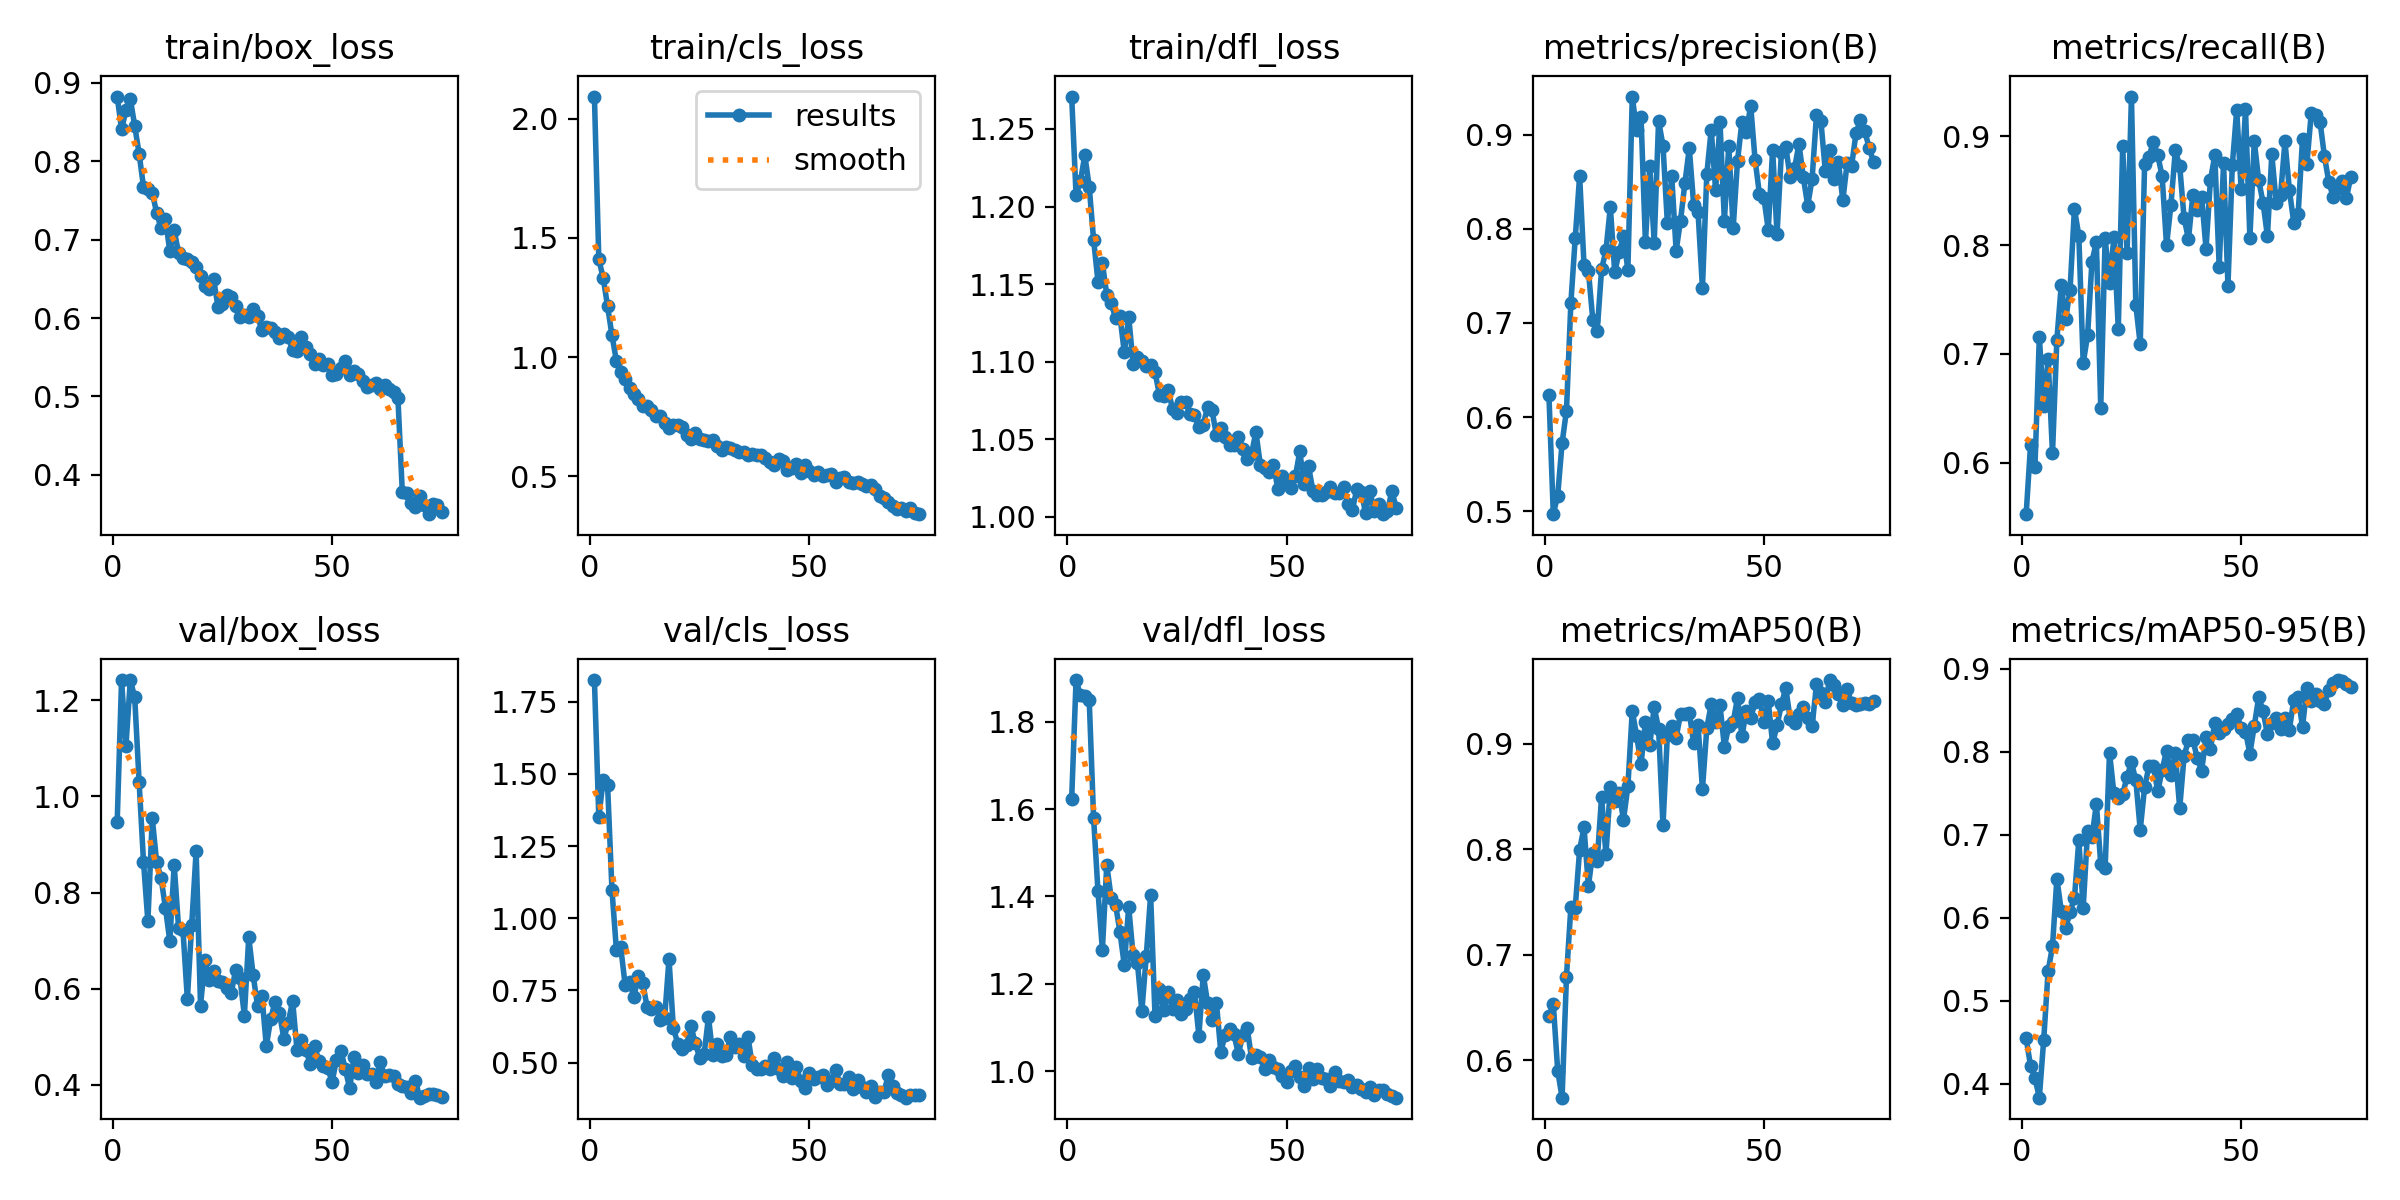

The file beside this chart, header and first rows:
epoch, time, train/box_loss, train/cls_loss, train/dfl_loss, metrics/precision(B), metrics/recall(B), metrics/mAP50(B), metrics/mAP50-95(B), val/box_loss, val/cls_loss, val/dfl_loss, lr/pg0, lr/pg1, lr/pg2
1, 15.66, 0.8824, 2.093, 1.271, 0.6235, 0.5526, 0.642, 0.4548, 0.9458, 1.824, 1.623, 0.0004712, 0.0004712, 0.0004712
2, 29.86, 0.8409, 1.41, 1.207, 0.4968, 0.6165, 0.6532, 0.4215, 1.242, 1.349, 1.895, 0.000935, 0.000935, 0.000935
3, 43.85, 0.8647, 1.332, 1.216, 0.5165, 0.596, 0.5903, 0.4071, 1.106, 1.48, 1.86, 0.001386, 0.001386, 0.001386
4, 57.77, 0.8793, 1.213, 1.233, 0.5724, 0.7155, 0.5646, 0.3834, 1.242, 1.461, 1.86, 0.001372, 0.001372, 0.001372
5, 71.7, 0.845, 1.091, 1.213, 0.6069, 0.6519, 0.6794, 0.4532, 1.206, 1.098, 1.85, 0.001354, 0.001354, 0.001354
6, 85.67, 0.8096, 0.985, 1.179, 0.721, 0.6948, 0.745, 0.5356, 1.03, 0.8918, 1.579, 0.001335, 0.001335, 0.001335
7, 101.1, 0.7674, 0.9352, 1.152, 0.7903, 0.6086, 0.7448, 0.5657, 0.8645, 0.8994, 1.412, 0.001316, 0.001316, 0.001316
8, 116.5, 0.764, 0.9073, 1.164, 0.8565, 0.7132, 0.7996, 0.6473, 0.7398, 0.7698, 1.278, 0.001297, 0.001297, 0.001297
9, 131.7, 0.7597, 0.8686, 1.143, 0.7616, 0.7631, 0.8208, 0.6085, 0.9548, 0.7787, 1.472, 0.001278, 0.001278, 0.001278
10, 147.1, 0.7342, 0.8464, 1.138, 0.7556, 0.7317, 0.7652, 0.5871, 0.8626, 0.7279, 1.398, 0.001259, 0.001259, 0.001259
11, 162.3, 0.7146, 0.8251, 1.128, 0.7034, 0.7588, 0.7969, 0.6072, 0.8308, 0.8013, 1.381, 0.00124, 0.00124, 0.00124
12, 177.7, 0.7258, 0.793, 1.13, 0.6912, 0.8333, 0.7886, 0.6233, 0.768, 0.7771, 1.319, 0.001222, 0.001222, 0.001222
13, 193.4, 0.6852, 0.7962, 1.106, 0.7569, 0.8086, 0.8497, 0.6932, 0.6991, 0.6937, 1.242, 0.001203, 0.001203, 0.001203
14, 210.7, 0.7117, 0.7759, 1.129, 0.7772, 0.6916, 0.7952, 0.6121, 0.8574, 0.6846, 1.377, 0.001184, 0.001184, 0.001184
15, 227.7, 0.6831, 0.7516, 1.099, 0.8233, 0.717, 0.8594, 0.704, 0.7263, 0.6919, 1.266, 0.001165, 0.001165, 0.001165
16, 244.3, 0.676, 0.7513, 1.103, 0.754, 0.7848, 0.8455, 0.6968, 0.7219, 0.6463, 1.247, 0.001146, 0.001146, 0.001146
17, 261.3, 0.6758, 0.723, 1.101, 0.7753, 0.8027, 0.8535, 0.7373, 0.5784, 0.6534, 1.138, 0.001127, 0.001127, 0.001127
18, 278.2, 0.671, 0.7042, 1.097, 0.7919, 0.6505, 0.8281, 0.6651, 0.7333, 0.8585, 1.263, 0.001108, 0.001108, 0.001108
19, 296, 0.6645, 0.7141, 1.098, 0.7563, 0.8063, 0.8597, 0.6599, 0.886, 0.6201, 1.404, 0.001089, 0.001089, 0.001089
20, 316.1, 0.6537, 0.7159, 1.093, 0.9407, 0.765, 0.9313, 0.799, 0.565, 0.5661, 1.126, 0.001071, 0.001071, 0.001071
21, 334.2, 0.6412, 0.7077, 1.079, 0.9046, 0.807, 0.9076, 0.75, 0.659, 0.5474, 1.189, 0.001052, 0.001052, 0.001052
22, 351.5, 0.6369, 0.6733, 1.078, 0.9187, 0.7229, 0.8808, 0.7442, 0.6186, 0.5623, 1.14, 0.001033, 0.001033, 0.001033
23, 368.8, 0.6493, 0.6574, 1.082, 0.7857, 0.8908, 0.9208, 0.7486, 0.6358, 0.6261, 1.182, 0.001014, 0.001014, 0.001014
24, 386.1, 0.6136, 0.6816, 1.069, 0.8665, 0.7925, 0.8992, 0.7699, 0.6168, 0.5687, 1.142, 0.0009952, 0.0009952, 0.0009952
25, 403.7, 0.618, 0.655, 1.067, 0.7852, 0.9365, 0.9351, 0.7872, 0.6131, 0.5165, 1.162, 0.0009763, 0.0009763, 0.0009763
26, 420.9, 0.6288, 0.6528, 1.074, 0.9149, 0.7449, 0.9141, 0.7655, 0.6013, 0.5291, 1.13, 0.0009574, 0.0009574, 0.0009574
27, 438.4, 0.6273, 0.647, 1.074, 0.8886, 0.7087, 0.8227, 0.7059, 0.5907, 0.6576, 1.142, 0.0009386, 0.0009386, 0.0009386
28, 455.8, 0.6149, 0.6513, 1.066, 0.8065, 0.8744, 0.9081, 0.7572, 0.6388, 0.5254, 1.166, 0.0009197, 0.0009197, 0.0009197
29, 473.2, 0.6019, 0.6274, 1.065, 0.8558, 0.881, 0.9172, 0.7826, 0.6213, 0.5639, 1.181, 0.0009008, 0.0009008, 0.0009008
30, 490.6, 0.6039, 0.6111, 1.058, 0.7768, 0.8951, 0.9059, 0.7829, 0.5442, 0.5241, 1.081, 0.000882, 0.000882, 0.000882
31, 508.6, 0.6017, 0.6215, 1.059, 0.8089, 0.8825, 0.9283, 0.7523, 0.7075, 0.5272, 1.22, 0.0008631, 0.0008631, 0.0008631
32, 524.1, 0.6111, 0.6205, 1.071, 0.8487, 0.8631, 0.9287, 0.7781, 0.6279, 0.5882, 1.156, 0.0008443, 0.0008443, 0.0008443
33, 539.7, 0.602, 0.6091, 1.069, 0.8859, 0.7996, 0.929, 0.8012, 0.5648, 0.5553, 1.117, 0.0008254, 0.0008254, 0.0008254
34, 555.1, 0.5847, 0.6007, 1.053, 0.8257, 0.8368, 0.9011, 0.7719, 0.5853, 0.5649, 1.156, 0.0008065, 0.0008065, 0.0008065
35, 570.4, 0.5887, 0.6004, 1.057, 0.8176, 0.8869, 0.9174, 0.7979, 0.4803, 0.522, 1.044, 0.0007877, 0.0007877, 0.0007877
36, 586.2, 0.5879, 0.5897, 1.052, 0.7372, 0.8726, 0.8571, 0.7318, 0.5373, 0.5897, 1.084, 0.0007688, 0.0007688, 0.0007688
37, 601.6, 0.5822, 0.5926, 1.046, 0.8585, 0.8248, 0.9152, 0.7948, 0.573, 0.4905, 1.096, 0.0007499, 0.0007499, 0.0007499
38, 617.2, 0.5752, 0.5895, 1.046, 0.9056, 0.8055, 0.9375, 0.8139, 0.55, 0.4798, 1.084, 0.0007311, 0.0007311, 0.0007311
39, 633, 0.5798, 0.587, 1.052, 0.841, 0.846, 0.9204, 0.8146, 0.4957, 0.4791, 1.04, 0.0007122, 0.0007122, 0.0007122
40, 648.5, 0.5759, 0.5759, 1.044, 0.9135, 0.832, 0.9364, 0.7921, 0.5293, 0.4889, 1.083, 0.0006934, 0.0006934, 0.0006934
41, 664.4, 0.5588, 0.5612, 1.037, 0.8088, 0.8446, 0.8974, 0.7772, 0.5745, 0.4799, 1.1, 0.0006745, 0.0006745, 0.0006745
42, 680.1, 0.5575, 0.5467, 1.04, 0.8881, 0.7966, 0.9166, 0.8173, 0.4723, 0.516, 1.03, 0.0006556, 0.0006556, 0.0006556
43, 696, 0.5765, 0.5715, 1.055, 0.8007, 0.8594, 0.9204, 0.8037, 0.4936, 0.4794, 1.037, 0.0006368, 0.0006368, 0.0006368
44, 711.5, 0.5627, 0.5627, 1.034, 0.8725, 0.8823, 0.9437, 0.8347, 0.4723, 0.4539, 1.033, 0.0006179, 0.0006179, 0.0006179
45, 727.3, 0.5539, 0.5248, 1.031, 0.914, 0.7802, 0.9071, 0.8228, 0.444, 0.5016, 1.005, 0.000599, 0.000599, 0.000599
46, 742.6, 0.5416, 0.5347, 1.029, 0.9034, 0.8752, 0.9315, 0.8273, 0.4805, 0.4487, 1.027, 0.0005802, 0.0005802, 0.0005802
47, 758.5, 0.5479, 0.5514, 1.034, 0.9306, 0.7628, 0.9245, 0.8333, 0.4494, 0.4853, 1.009, 0.0005613, 0.0005613, 0.0005613
48, 773.9, 0.5402, 0.5115, 1.018, 0.8733, 0.8735, 0.9393, 0.8397, 0.4384, 0.4379, 1.006, 0.0005424, 0.0005424, 0.0005424
49, 789.7, 0.5419, 0.5453, 1.026, 0.8367, 0.9244, 0.9426, 0.8457, 0.4345, 0.4123, 0.9884, 0.0005236, 0.0005236, 0.0005236
50, 805.2, 0.5279, 0.521, 1.021, 0.8332, 0.8516, 0.921, 0.8287, 0.4067, 0.4649, 0.9751, 0.0005047, 0.0005047, 0.0005047
51, 821.3, 0.5282, 0.5055, 1.019, 0.7993, 0.9248, 0.9402, 0.8243, 0.4521, 0.4443, 1.002, 0.0004859, 0.0004859, 0.0004859
52, 839, 0.5358, 0.5175, 1.026, 0.8843, 0.8062, 0.9003, 0.7978, 0.4707, 0.4521, 1.013, 0.000467, 0.000467, 0.000467
53, 856.6, 0.5447, 0.4998, 1.042, 0.7942, 0.8955, 0.9175, 0.8309, 0.4332, 0.4585, 0.9876, 0.0004481, 0.0004481, 0.0004481
54, 874.1, 0.5274, 0.5059, 1.021, 0.8814, 0.8598, 0.9374, 0.8654, 0.3926, 0.4222, 0.9659, 0.0004293, 0.0004293, 0.0004293
55, 892, 0.532, 0.5095, 1.033, 0.8871, 0.8391, 0.953, 0.8492, 0.4578, 0.4352, 1.007, 0.0004104, 0.0004104, 0.0004104
56, 909.9, 0.5289, 0.4776, 1.016, 0.8547, 0.8081, 0.9235, 0.8209, 0.4241, 0.4733, 0.9833, 0.0003915, 0.0003915, 0.0003915
57, 927.4, 0.5202, 0.4909, 1.014, 0.8643, 0.8833, 0.9202, 0.8343, 0.4418, 0.4273, 1.005, 0.0003727, 0.0003727, 0.0003727
58, 944.7, 0.5115, 0.4955, 1.014, 0.8904, 0.8389, 0.9284, 0.8405, 0.4234, 0.4261, 0.9854, 0.0003538, 0.0003538, 0.0003538
59, 962.2, 0.5142, 0.4778, 1.016, 0.8549, 0.8461, 0.9346, 0.8279, 0.4225, 0.449, 0.9814, 0.000335, 0.000335, 0.000335
60, 979.3, 0.5178, 0.4733, 1.02, 0.8246, 0.8953, 0.9248, 0.8404, 0.4062, 0.4107, 0.9653, 0.0003161, 0.0003161, 0.0003161
... 15 more rows
